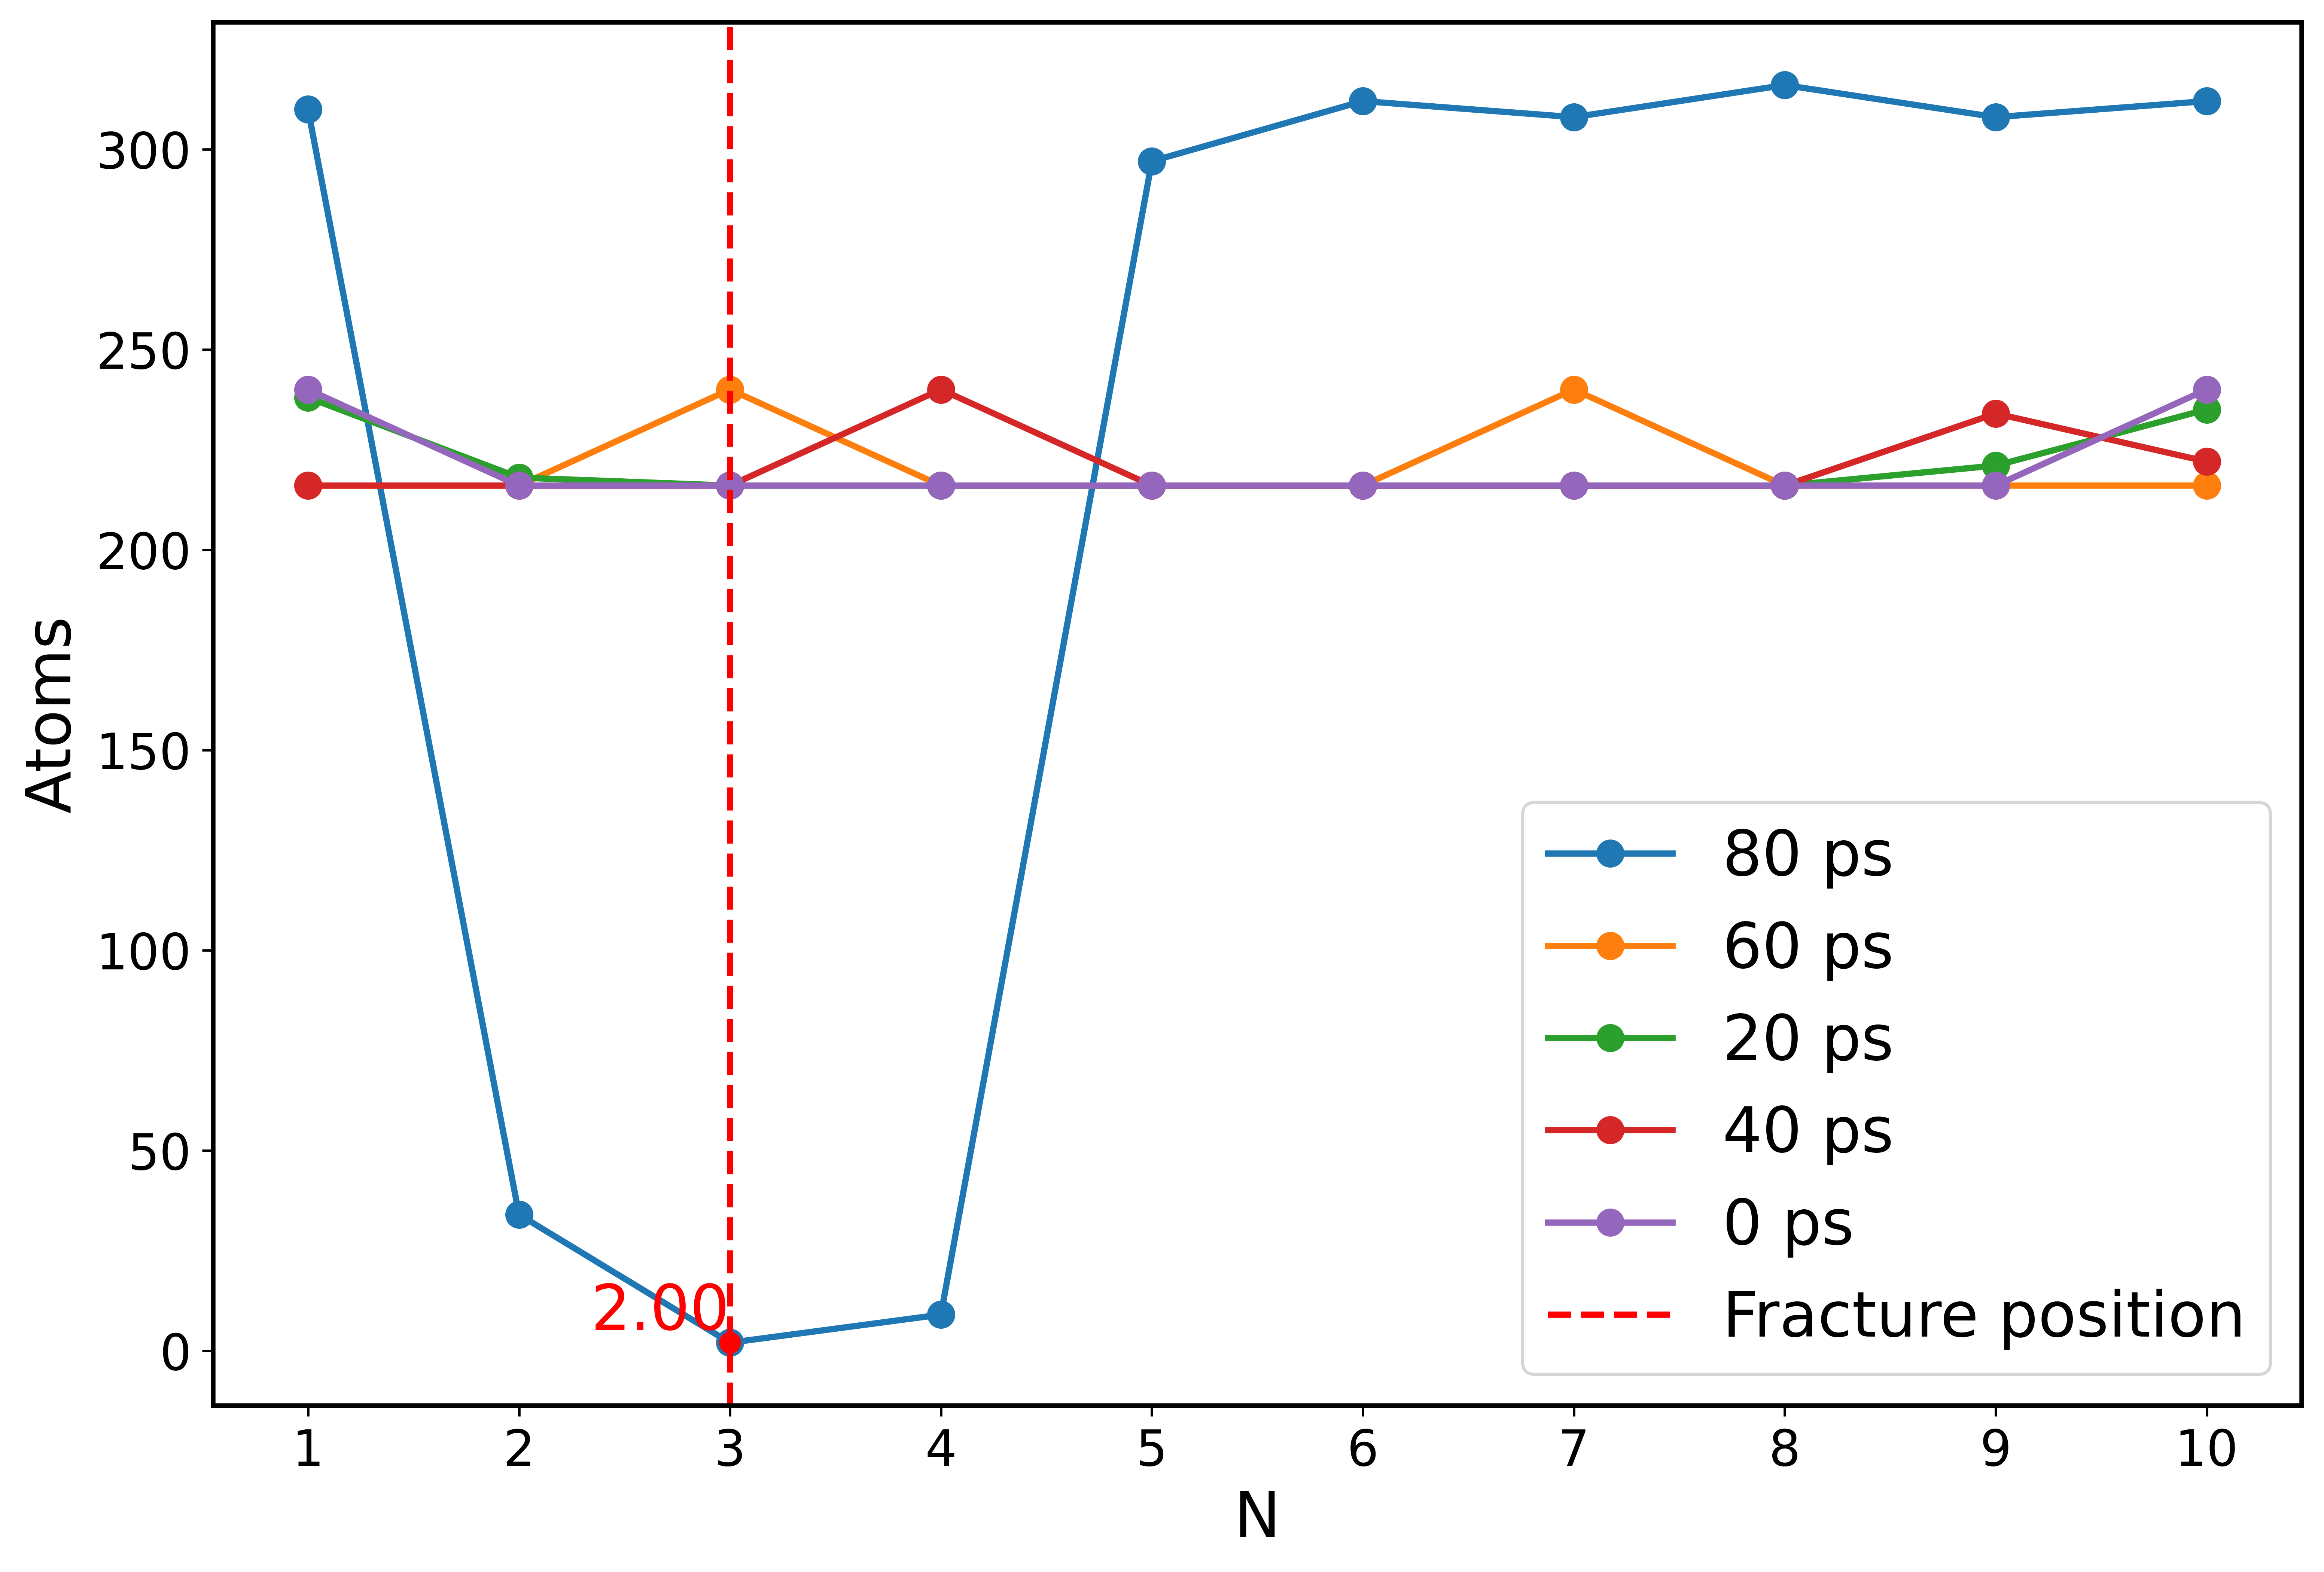

The file beside this chart, header and first rows:
, 0, 20, 40, 60, 80
1, 240, 238, 216, 216, 310
2, 216, 218, 216, 216, 34
3, 216, 216, 216, 240, 2
4, 216, 216, 240, 216, 9
5, 216, 216, 216, 216, 297
6, 216, 216, 216, 216, 312
7, 216, 216, 216, 240, 308
8, 216, 216, 216, 216, 316
9, 216, 221, 234, 216, 308
10, 240, 235, 222, 216, 312
